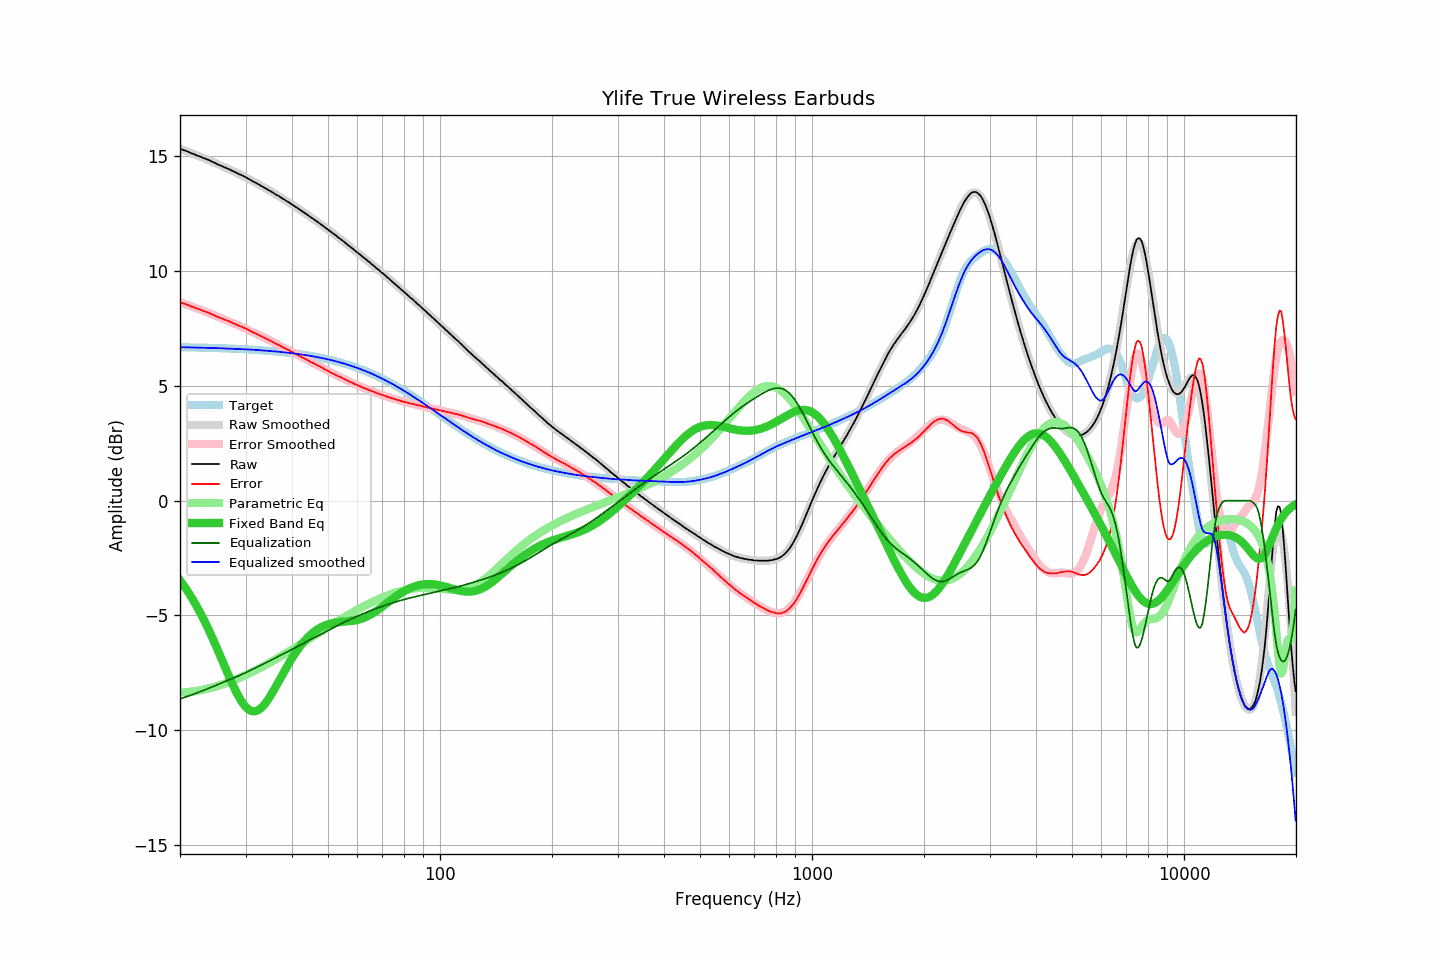

The table this chart was drawn from, first rows:
frequency, raw, error, smoothed, error_smoothed, equalization, parametric_eq, equalized_raw, equalized_smoothed, target
20.00, 15.32, 8.63, 15.32, 8.64, -8.64, -3.47, 6.68, 6.68, 6.68
20.20, 15.30, 8.61, 15.29, 8.61, -8.61, -3.56, 6.68, 6.68, 6.68
20.40, 15.27, 8.59, 15.27, 8.59, -8.59, -3.66, 6.68, 6.68, 6.68
20.61, 15.25, 8.57, 15.24, 8.56, -8.56, -3.76, 6.68, 6.68, 6.68
20.81, 15.22, 8.54, 15.21, 8.54, -8.54, -3.87, 6.68, 6.68, 6.68
21.02, 15.20, 8.52, 15.19, 8.51, -8.51, -3.97, 6.68, 6.67, 6.67
21.23, 15.16, 8.48, 15.16, 8.49, -8.49, -4.08, 6.67, 6.67, 6.67
21.44, 15.12, 8.45, 15.13, 8.46, -8.46, -4.19, 6.66, 6.67, 6.67
21.66, 15.11, 8.44, 15.11, 8.44, -8.44, -4.31, 6.67, 6.67, 6.67
21.87, 15.07, 8.41, 15.08, 8.41, -8.41, -4.43, 6.66, 6.67, 6.67
22.09, 15.04, 8.38, 15.05, 8.38, -8.38, -4.55, 6.66, 6.67, 6.67
22.31, 15.01, 8.35, 15.02, 8.36, -8.36, -4.68, 6.66, 6.66, 6.67
22.54, 15.00, 8.33, 14.99, 8.33, -8.33, -4.80, 6.66, 6.66, 6.66
22.76, 14.96, 8.30, 14.97, 8.30, -8.30, -4.94, 6.66, 6.66, 6.66
22.99, 14.94, 8.28, 14.94, 8.28, -8.28, -5.07, 6.66, 6.66, 6.66
23.22, 14.91, 8.25, 14.91, 8.25, -8.25, -5.21, 6.65, 6.66, 6.66
23.45, 14.89, 8.23, 14.88, 8.22, -8.22, -5.35, 6.66, 6.66, 6.66
23.69, 14.86, 8.20, 14.85, 8.20, -8.20, -5.50, 6.66, 6.65, 6.65
23.92, 14.82, 8.17, 14.82, 8.17, -8.17, -5.64, 6.66, 6.65, 6.65
24.16, 14.79, 8.14, 14.79, 8.14, -8.14, -5.80, 6.66, 6.65, 6.65
24.40, 14.75, 8.11, 14.76, 8.11, -8.11, -5.95, 6.64, 6.65, 6.65
24.65, 14.73, 8.08, 14.73, 8.08, -8.08, -6.11, 6.64, 6.64, 6.65
24.89, 14.69, 8.05, 14.69, 8.05, -8.05, -6.26, 6.64, 6.64, 6.64
25.14, 14.65, 8.01, 14.66, 8.02, -8.02, -6.43, 6.63, 6.64, 6.64
25.39, 14.62, 7.99, 14.63, 7.99, -7.99, -6.59, 6.63, 6.64, 6.64
25.65, 14.60, 7.96, 14.60, 7.96, -7.96, -6.75, 6.63, 6.64, 6.64
25.91, 14.57, 7.93, 14.57, 7.93, -7.93, -6.92, 6.63, 6.63, 6.63
26.16, 14.53, 7.90, 14.54, 7.91, -7.91, -7.08, 6.63, 6.63, 6.63
26.43, 14.51, 7.88, 14.50, 7.88, -7.88, -7.25, 6.63, 6.63, 6.63
26.69, 14.48, 7.85, 14.47, 7.85, -7.85, -7.41, 6.63, 6.62, 6.63
26.96, 14.45, 7.82, 14.44, 7.82, -7.82, -7.57, 6.63, 6.62, 6.62
27.23, 14.42, 7.79, 14.41, 7.79, -7.79, -7.74, 6.63, 6.62, 6.62
27.50, 14.38, 7.76, 14.38, 7.76, -7.76, -7.89, 6.61, 6.62, 6.62
27.77, 14.34, 7.73, 14.35, 7.73, -7.73, -8.05, 6.61, 6.61, 6.62
28.05, 14.31, 7.70, 14.31, 7.70, -7.70, -8.19, 6.61, 6.61, 6.61
28.33, 14.27, 7.67, 14.28, 7.67, -7.67, -8.33, 6.60, 6.61, 6.61
28.62, 14.25, 7.64, 14.25, 7.64, -7.64, -8.47, 6.60, 6.61, 6.61
28.90, 14.21, 7.60, 14.21, 7.61, -7.61, -8.59, 6.59, 6.60, 6.60
29.19, 14.19, 7.59, 14.18, 7.58, -7.58, -8.71, 6.61, 6.60, 6.60
29.48, 14.14, 7.55, 14.14, 7.55, -7.55, -8.81, 6.60, 6.59, 6.60
29.78, 14.12, 7.52, 14.11, 7.52, -7.52, -8.91, 6.60, 6.59, 6.59
30.08, 14.08, 7.49, 14.07, 7.48, -7.48, -8.99, 6.59, 6.59, 6.59
30.38, 14.04, 7.45, 14.03, 7.45, -7.45, -9.05, 6.59, 6.58, 6.58
30.68, 14.00, 7.42, 14.00, 7.42, -7.42, -9.11, 6.58, 6.58, 6.58
30.99, 13.96, 7.38, 13.96, 7.38, -7.38, -9.14, 6.57, 6.58, 6.58
31.30, 13.92, 7.34, 13.92, 7.35, -7.35, -9.17, 6.57, 6.57, 6.57
31.61, 13.88, 7.31, 13.88, 7.32, -7.32, -9.17, 6.56, 6.57, 6.57
31.93, 13.85, 7.28, 13.84, 7.28, -7.28, -9.16, 6.56, 6.56, 6.56
32.24, 13.80, 7.25, 13.80, 7.25, -7.25, -9.14, 6.56, 6.56, 6.56
32.57, 13.77, 7.21, 13.76, 7.21, -7.21, -9.10, 6.55, 6.55, 6.55
32.89, 13.72, 7.18, 13.72, 7.18, -7.18, -9.05, 6.55, 6.55, 6.55
33.22, 13.69, 7.14, 13.68, 7.14, -7.14, -8.99, 6.54, 6.54, 6.54
33.55, 13.64, 7.11, 13.65, 7.11, -7.11, -8.92, 6.54, 6.54, 6.54
33.89, 13.61, 7.07, 13.61, 7.07, -7.07, -8.83, 6.53, 6.53, 6.53
34.23, 13.57, 7.04, 13.57, 7.04, -7.04, -8.74, 6.53, 6.53, 6.53
34.57, 13.53, 7.00, 13.53, 7.00, -7.00, -8.64, 6.52, 6.52, 6.52
34.92, 13.49, 6.97, 13.48, 6.97, -6.97, -8.53, 6.52, 6.52, 6.52
35.27, 13.45, 6.93, 13.44, 6.93, -6.93, -8.41, 6.51, 6.51, 6.51
35.62, 13.41, 6.90, 13.40, 6.90, -6.90, -8.30, 6.51, 6.50, 6.50
35.97, 13.35, 6.86, 13.36, 6.86, -6.86, -8.17, 6.49, 6.50, 6.50
... 635 more rows
